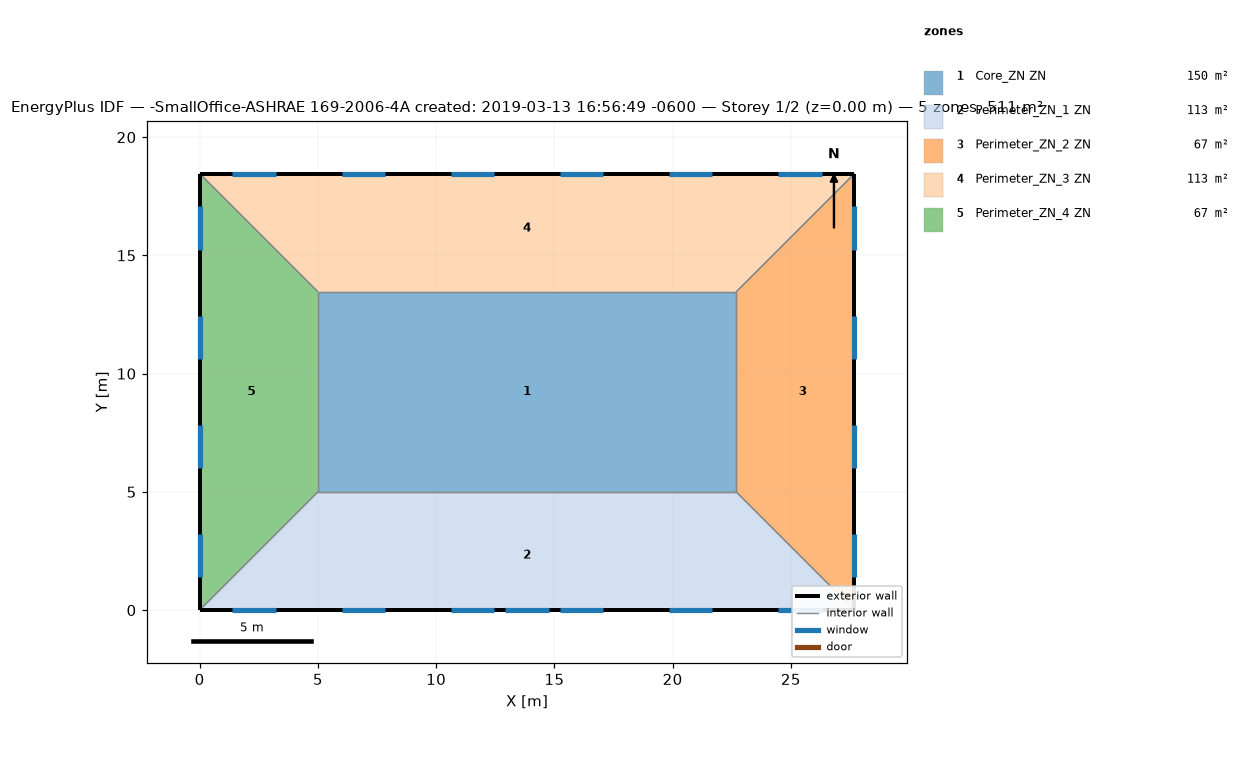
=== STOREY PLAN SPEC (per zone: floor XY polygon, exterior-wall plan segments, windows/doors) ===
zone 1: Core_ZN ZN  (149.7 m²)
  floor: (22.69, 13.46) (22.69, 5.00) (5.00, 5.00) (5.00, 13.46)
  interior walls: 4
zone 2: Perimeter_ZN_1 ZN  (113.5 m²)
  floor: (22.69, 5.00) (27.69, 0.00) (0.00, 0.00) (5.00, 5.00)
  exterior wall: (0.00, 0.00) – (27.69, 0.00)  [27.7 m]
    window: (12.93, 0.00) – (14.76, 0.00)  [3.9 m²]
    window: (1.39, 0.00) – (3.22, 0.00)  [2.8 m²]
    window: (6.01, 0.00) – (7.84, 0.00)  [2.8 m²]
    window: (10.62, 0.00) – (12.45, 0.00)  [2.8 m²]
    window: (15.24, 0.00) – (17.07, 0.00)  [2.8 m²]
    window: (19.85, 0.00) – (21.68, 0.00)  [2.8 m²]
    window: (24.47, 0.00) – (26.30, 0.00)  [2.8 m²]
  interior walls: 3
zone 3: Perimeter_ZN_2 ZN  (67.3 m²)
  floor: (27.69, 18.46) (27.69, 0.00) (22.69, 5.00) (22.69, 13.46)
  exterior wall: (27.69, 0.00) – (27.69, 18.46)  [18.5 m]
    window: (27.69, 1.39) – (27.69, 3.22)  [2.8 m²]
    window: (27.69, 6.01) – (27.69, 7.84)  [2.8 m²]
    window: (27.69, 10.62) – (27.69, 12.45)  [2.8 m²]
    window: (27.69, 15.24) – (27.69, 17.07)  [2.8 m²]
  interior walls: 3
zone 4: Perimeter_ZN_3 ZN  (113.4 m²)
  floor: (27.69, 18.46) (22.69, 13.46) (5.00, 13.46) (0.00, 18.46)
  exterior wall: (27.69, 18.46) – (0.00, 18.46)  [27.7 m]
    window: (26.30, 18.46) – (24.47, 18.46)  [2.8 m²]
    window: (21.68, 18.46) – (19.85, 18.46)  [2.8 m²]
    window: (17.07, 18.46) – (15.24, 18.46)  [2.8 m²]
    window: (12.45, 18.46) – (10.62, 18.46)  [2.8 m²]
    window: (7.84, 18.46) – (6.01, 18.46)  [2.8 m²]
    window: (3.22, 18.46) – (1.39, 18.46)  [2.8 m²]
  interior walls: 3
zone 5: Perimeter_ZN_4 ZN  (67.3 m²)
  floor: (0.00, 18.46) (5.00, 13.46) (5.00, 5.00) (0.00, 0.00)
  exterior wall: (0.00, 18.46) – (0.00, 0.00)  [18.5 m]
    window: (0.00, 17.07) – (0.00, 15.24)  [2.8 m²]
    window: (0.00, 12.45) – (0.00, 10.62)  [2.8 m²]
    window: (0.00, 7.84) – (0.00, 6.01)  [2.8 m²]
    window: (0.00, 3.22) – (0.00, 1.39)  [2.8 m²]
  interior walls: 3

=== DERIVED (storey summary) ===
Building: -SmallOffice-ASHRAE 169-2006-4A created: 2019-03-13 16:56:49 -0600
Storey: 1 of 2  (floor level z = 0.00 m)
Storey gross floor area: 511.2 m²
Zones on this storey: 5
  - Core_ZN ZN: floor 149.7 m²
  - Perimeter_ZN_1 ZN: floor 113.5 m²; exterior wall 27.7 m (84.5 m²); 7 window(s) 20.6 m²; WWR 24.4%
  - Perimeter_ZN_2 ZN: floor 67.3 m²; exterior wall 18.5 m (56.3 m²); 4 window(s) 11.2 m²; WWR 19.8%
  - Perimeter_ZN_3 ZN: floor 113.4 m²; exterior wall 27.7 m (84.5 m²); 6 window(s) 16.7 m²; WWR 19.8%
  - Perimeter_ZN_4 ZN: floor 67.3 m²; exterior wall 18.5 m (56.3 m²); 4 window(s) 11.2 m²; WWR 19.8%
Zone adjacency (shared interzone walls):
  - Core_ZN ZN ↔ Perimeter_ZN_1 ZN
  - Core_ZN ZN ↔ Perimeter_ZN_2 ZN
  - Core_ZN ZN ↔ Perimeter_ZN_3 ZN
  - Core_ZN ZN ↔ Perimeter_ZN_4 ZN
  - Perimeter_ZN_1 ZN ↔ Perimeter_ZN_2 ZN
  - Perimeter_ZN_1 ZN ↔ Perimeter_ZN_4 ZN
  - Perimeter_ZN_2 ZN ↔ Perimeter_ZN_3 ZN
  - Perimeter_ZN_3 ZN ↔ Perimeter_ZN_4 ZN